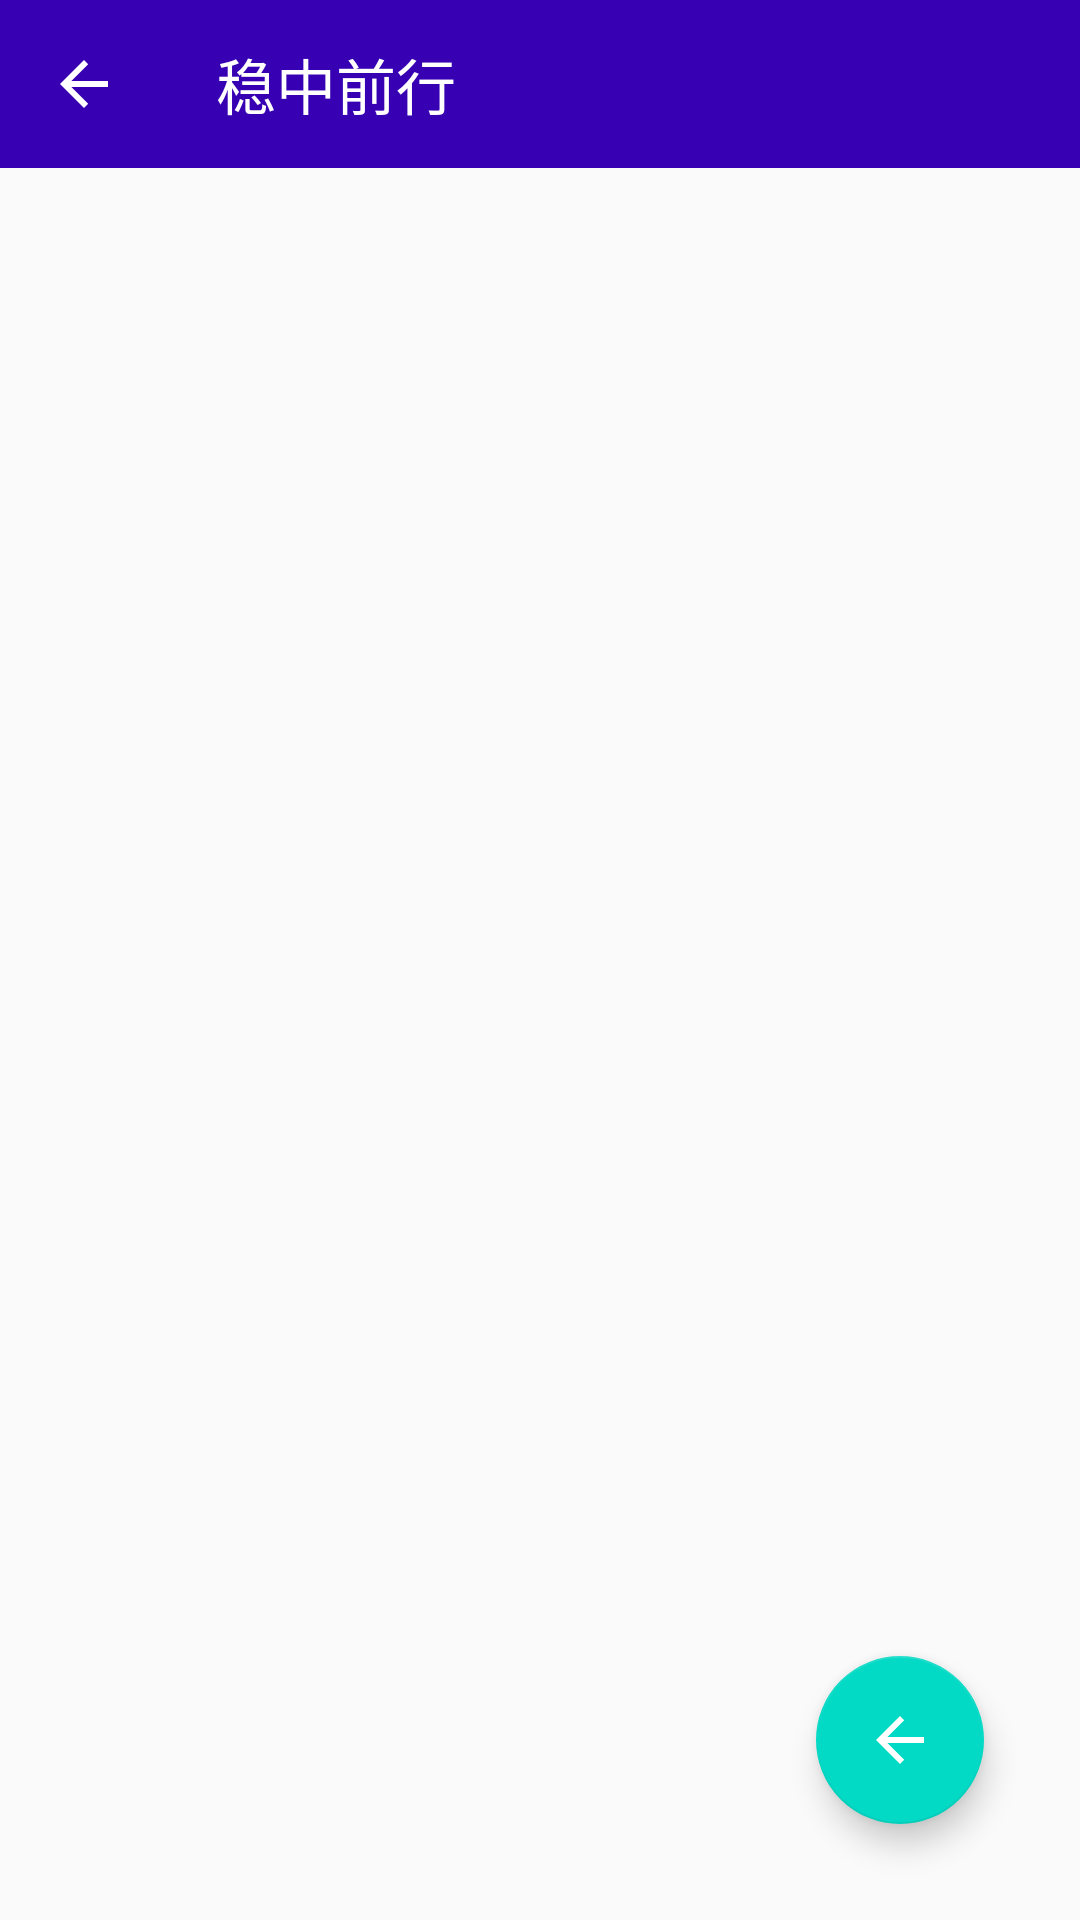

Android layout source for this screen:
<!-- AndroidManifest.xml: application theme AppTheme -->
<!-- res/layout/activity_main.xml -->
<?xml version="1.0" encoding="utf-8"?>
<androidx.constraintlayout.widget.ConstraintLayout xmlns:android="http://schemas.android.com/apk/res/android"
    xmlns:app="http://schemas.android.com/apk/res-auto"
    style="@style/layout_root"
    >

<include
    layout="@layout/include_header"
  />
    <androidx.recyclerview.widget.RecyclerView
        android:layout_width="0dp"
        android:id="@+id/rv_list"
        app:layout_constraintLeft_toLeftOf="parent"
        app:layout_constraintRight_toRightOf="parent"
        app:layout_constraintTop_toBottomOf="@+id/tl_bar"
        app:layout_constraintBottom_toBottomOf="parent"
        android:layout_height="0dp"/>
    <com.google.android.material.floatingactionbutton.FloatingActionButton
        android:layout_width="wrap_content"
        app:layout_constraintRight_toRightOf="parent"
        app:layout_constraintBottom_toBottomOf="parent"
        android:layout_margin="32dp"
        android:id="@+id/fl_action"
        android:background="@color/colorAccent"
        android:src="@drawable/abc_vector_test"
        android:layout_height="wrap_content"/>
</androidx.constraintlayout.widget.ConstraintLayout>
<!-- res/layout/include_header.xml (included above) -->
<?xml version="1.0" encoding="utf-8"?>
<merge
    xmlns:app="http://schemas.android.com/apk/res-auto"
    xmlns:android="http://schemas.android.com/apk/res/android"
    >
    <androidx.appcompat.widget.Toolbar
        android:layout_width="0dp"
        app:layout_constraintLeft_toLeftOf="parent"
        app:layout_constraintRight_toRightOf="parent"
        app:layout_constraintTop_toTopOf="parent"
        android:id="@+id/tl_bar"
        app:title="稳中前行"
        app:navigationIcon="@drawable/abc_vector_test"
        app:titleTextColor="@color/white"
        android:background="@color/colorPrimaryDark"
        android:layout_height="wrap_content"/>
</merge>
<!-- resources referenced by this layout -->
<resources>
  <style name="layout_root">
          <item name="android:layout_width">match_parent</item>
          <item name="android:layout_height">match_parent</item>
      </style>
  <style name="AppTheme" parent="Theme.AppCompat.Light.NoActionBar">
          
          <item name="colorPrimary">@color/colorPrimary</item>
          <item name="colorPrimaryDark">@color/colorPrimaryDark</item>
          <item name="colorAccent">@color/colorAccent</item>
      </style>
  <!-- not gathered from this repository: default colours our renderer supplied (Android Studio template values) -->
  <color name="white">#FFFFFFFF</color>
  <color name="colorPrimary">#FF6200EE</color>
  <color name="colorPrimaryDark">#FF3700B3</color>
  <color name="colorAccent">#FF03DAC5</color>
</resources>
